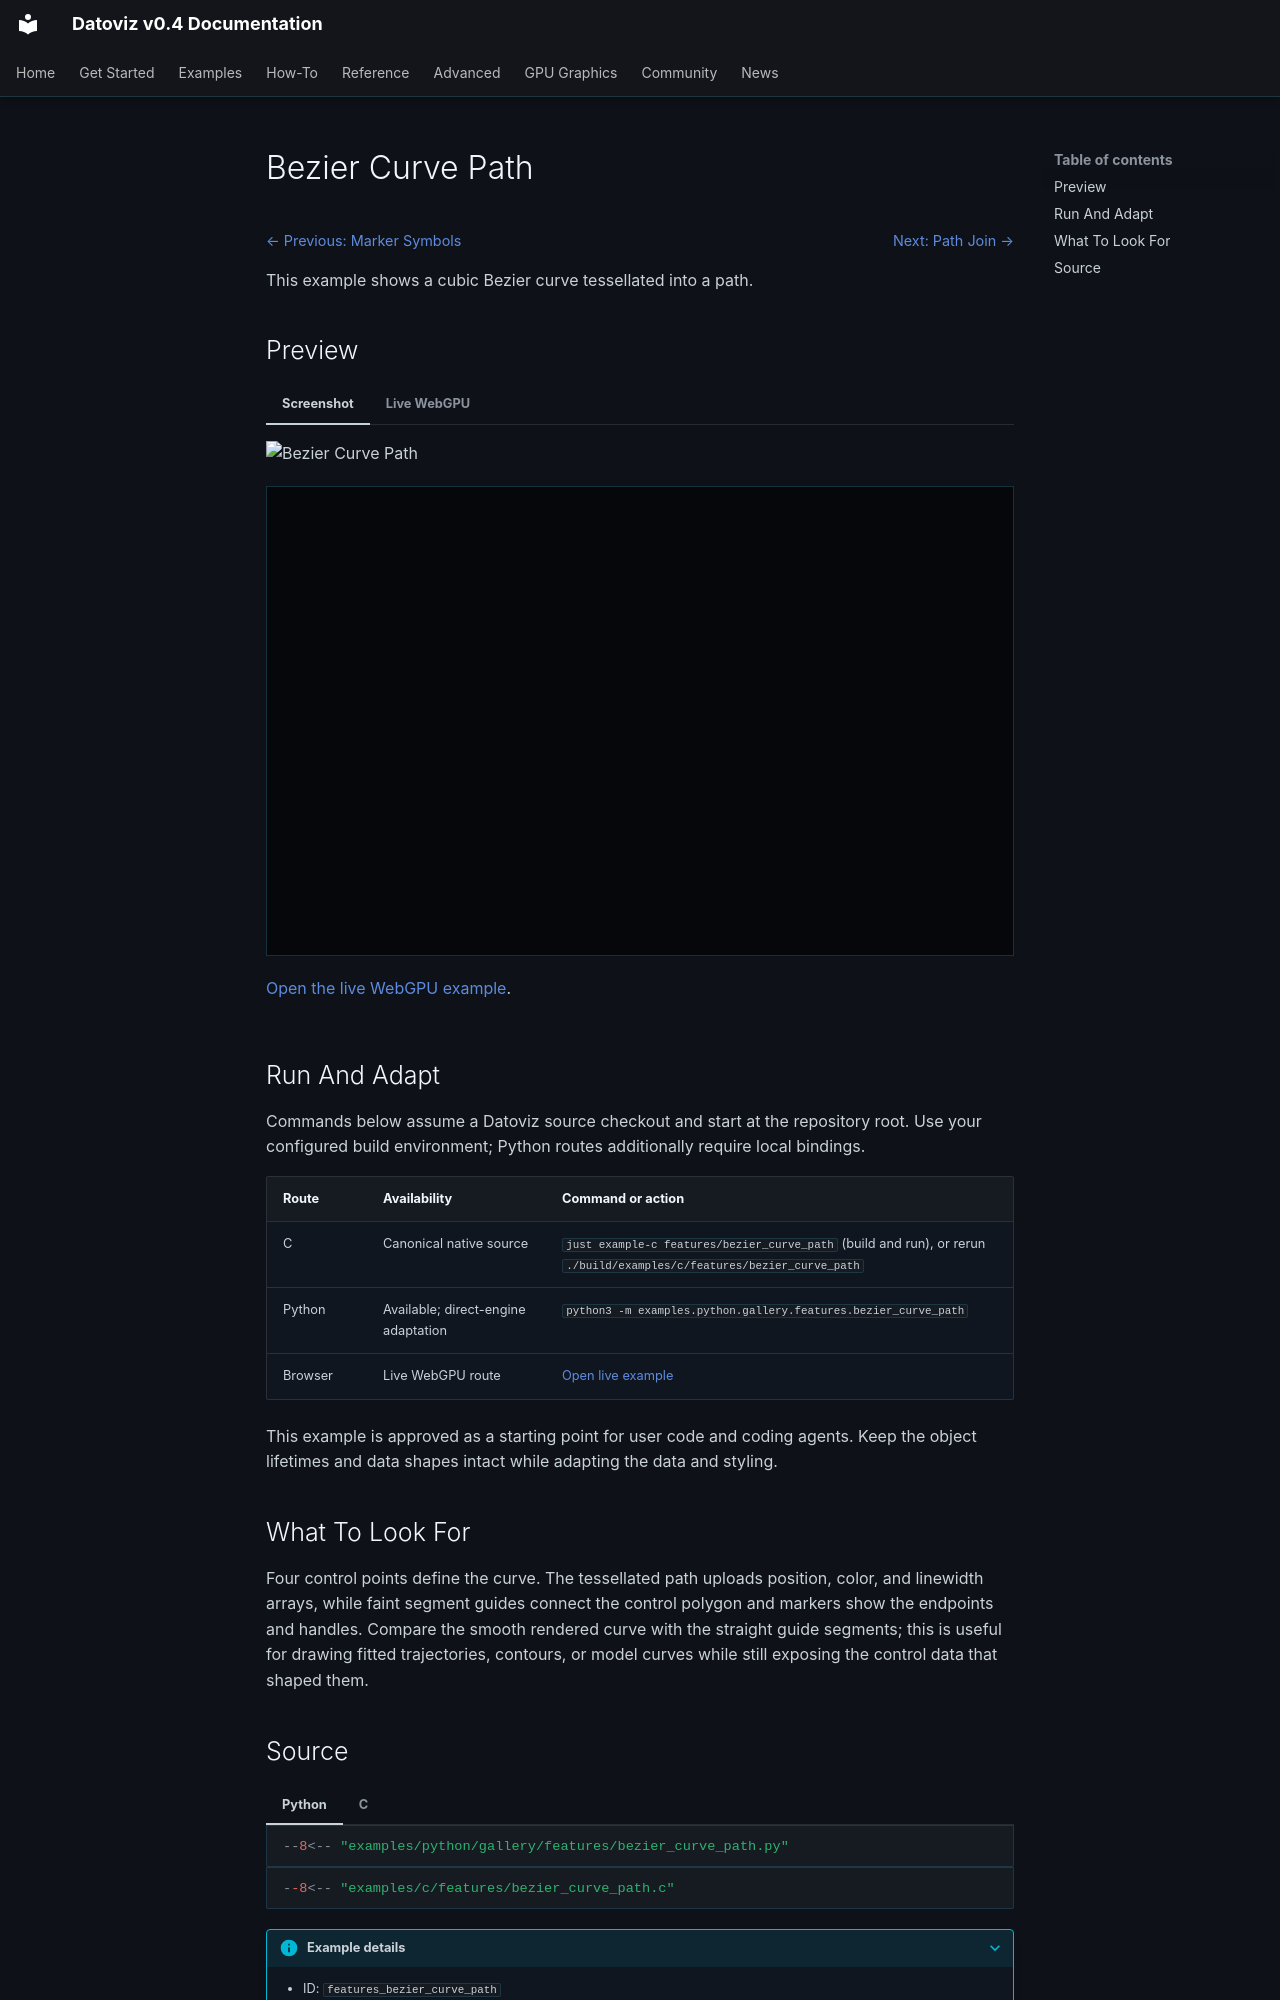

repository: datoviz/datoviz · page: examples/features/bezier-curve-path/index.html · generator: mkdocs

# Bezier Curve Path

<!-- WARNING: generated by tools/build_gallery.py from examples/c/MANIFEST.yaml -->

<nav class="dvz-example-nav dvz-example-nav--top" aria-label="Example navigation">
<div class="dvz-example-nav__siblings">
<span class="dvz-example-nav__previous"><a href="../marker-symbols/">← Previous: Marker Symbols</a></span>
<span class="dvz-example-nav__next"><a href="../path-join/">Next: Path Join →</a></span>
</div>
</nav>

This example shows a cubic Bezier curve tessellated into a path.

## Preview

=== "Screenshot"

    ![Bezier Curve Path](../../assets/gallery/v0.4/features/features_bezier_curve_path.webp)

=== "Live WebGPU"

    <div class="dvz-webgpu-live" markdown="1">
    <iframe src="../../webgpu/live.html?id=features_bezier_curve_path" title="Bezier Curve Path WebGPU live example" loading="lazy" allow="fullscreen; webgpu"></iframe>
    </div>

    <a href="../../webgpu/live.html?id=features_bezier_curve_path">Open the live WebGPU example</a>.

## Run And Adapt

Commands below assume a Datoviz source checkout and start at the repository root.
Use your configured build environment; Python routes additionally require local bindings.

| Route | Availability | Command or action |
| --- | --- | --- |
| C | Canonical native source | `just example-c features/bezier_curve_path` (build and run), or rerun `./build/examples/c/features/bezier_curve_path` |
| Python | Available; direct-engine adaptation | `python3 -m examples.python.gallery.features.bezier_curve_path` |
| Browser | Live WebGPU route | <a href="../../webgpu/live.html?id=features_bezier_curve_path">Open live example</a> |

This example is approved as a starting point for user code and coding agents. Keep the
object lifetimes and data shapes intact while adapting the data and styling.

## What To Look For

Four control points define the curve. The tessellated path uploads position, color, and linewidth arrays, while faint segment guides connect the control polygon and markers show the endpoints and handles. Compare the smooth rendered curve with the straight guide segments; this is useful for drawing fitted trajectories, contours, or model curves while still exposing the control data that shaped them.
